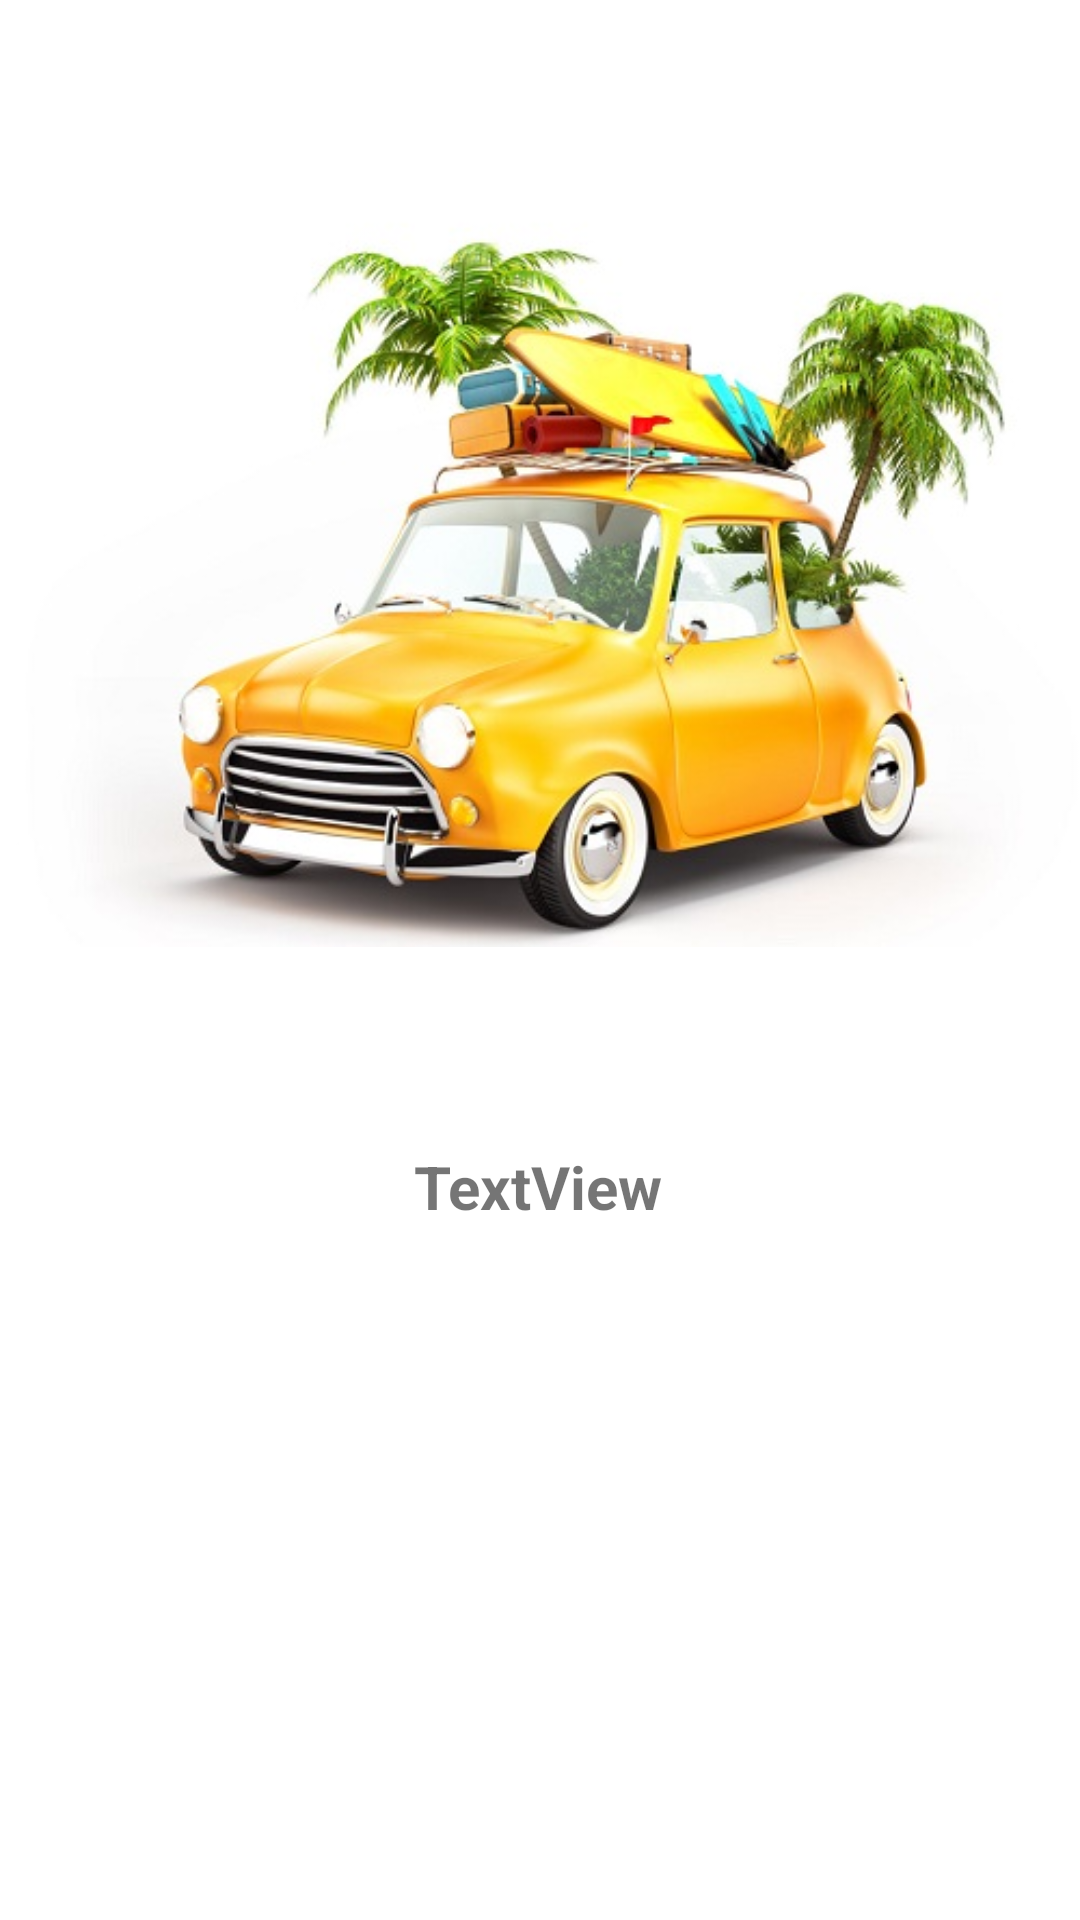

The Android layout XML behind this screen, and the referenced resources:
<!-- AndroidManifest.xml: application theme Theme.TravelExpenses -->
<!-- res/layout/activity_result.xml -->
<?xml version="1.0" encoding="utf-8"?>
<androidx.constraintlayout.widget.ConstraintLayout xmlns:android="http://schemas.android.com/apk/res/android"
    xmlns:app="http://schemas.android.com/apk/res-auto"
    xmlns:tools="http://schemas.android.com/tools"
    android:layout_width="match_parent"
    android:layout_height="match_parent"
    tools:context=".ResultActivity">

    <ImageView
        android:id="@+id/imageView"
        android:layout_width="wrap_content"
        android:layout_height="wrap_content"
        app:layout_constraintBottom_toBottomOf="parent"
        app:layout_constraintHorizontal_bias="0.0"
        app:layout_constraintLeft_toLeftOf="parent"
        app:layout_constraintRight_toRightOf="parent"
        app:layout_constraintTop_toTopOf="parent"
        app:layout_constraintVertical_bias="0.0"
        app:srcCompat="@drawable/pic1" />

    <TextView
        android:id="@+id/results"
        android:layout_width="wrap_content"
        android:layout_height="wrap_content"
        android:text="TextView"
        android:textSize="20dp"
        android:textStyle="bold"
        app:layout_constraintBottom_toBottomOf="parent"
        app:layout_constraintHorizontal_bias="0.498"
        app:layout_constraintLeft_toLeftOf="parent"
        app:layout_constraintRight_toRightOf="parent"
        app:layout_constraintTop_toTopOf="parent"
        app:layout_constraintVertical_bias="0.623" />
</androidx.constraintlayout.widget.ConstraintLayout>
<!-- resources referenced by this layout -->
<resources>
  <!-- drawable pic1: jpg bitmap (drawable, 70165 bytes) -->
  <style name="Theme.TravelExpenses" parent="Theme.MaterialComponents.DayNight.DarkActionBar">
          
          <item name="colorPrimary">@color/purple_500</item>
          <item name="colorPrimaryVariant">@color/purple_700</item>
          <item name="colorOnPrimary">@color/white</item>
          
          <item name="colorSecondary">@color/teal_200</item>
          <item name="colorSecondaryVariant">@color/teal_700</item>
          <item name="colorOnSecondary">@color/black</item>
          
          <item name="android:statusBarColor" tools:targetApi="l">?attr/colorPrimaryVariant</item>
          
      </style>
  <!-- not gathered from this repository: default colours our renderer supplied (Android Studio template values) -->
  <color name="purple_500">#FF6200EE</color>
  <color name="purple_700">#FF3700B3</color>
  <color name="teal_200">#FF03DAC5</color>
  <color name="teal_700">#FF018786</color>
  <color name="black">#FF000000</color>
  <color name="white">#FFFFFFFF</color>
</resources>
